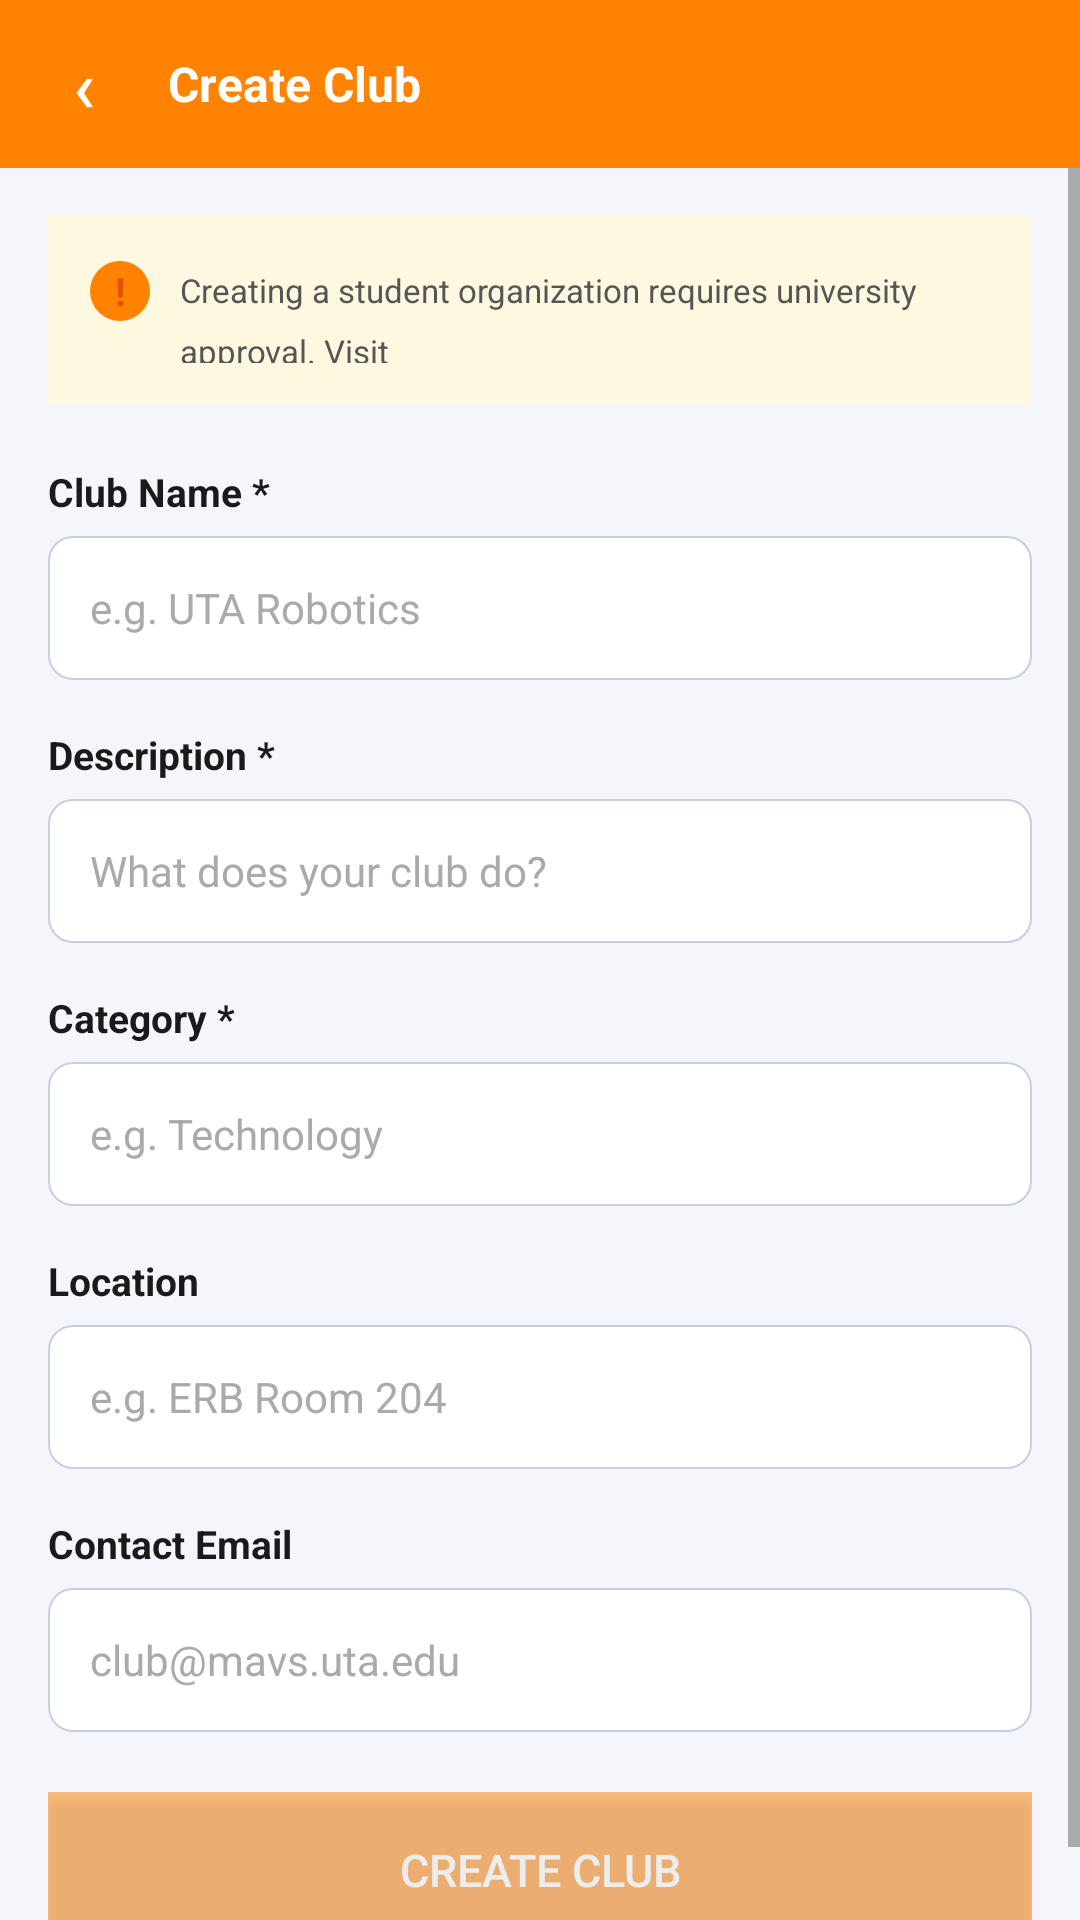

Android layout source for this screen:
<!-- AndroidManifest.xml: application theme Theme.URwayUTA -->
<!-- res/layout/fragment_create_club.xml -->
<?xml version="1.0" encoding="utf-8"?>
<LinearLayout xmlns:android="http://schemas.android.com/apk/res/android"
    android:layout_width="match_parent"
    android:layout_height="match_parent"
    android:orientation="vertical"
    android:background="#F4F6FB">

    
    <LinearLayout
        android:layout_width="match_parent"
        android:layout_height="56dp"
        android:background="@color/colorAccent"
        android:orientation="horizontal"
        android:gravity="center_vertical"
        android:padding="10dp">

        <Button
            android:id="@+id/btnBackCreate"
            android:layout_width="36dp"
            android:layout_height="36dp"
            android:text="&#8249;"
            android:textColor="@android:color/white"
            android:textSize="24sp"
            android:padding="0dp"
            android:background="@drawable/bg_icon_transparent"/>

        <TextView
            android:layout_width="0dp"
            android:layout_height="wrap_content"
            android:layout_weight="1"
            android:layout_marginStart="10dp"
            android:text="Create Club"
            android:textColor="@android:color/white"
            android:textSize="16sp"
            android:textStyle="bold"/>
    </LinearLayout>

    
    <ScrollView
        android:id="@+id/scrollCreateForm"
        android:layout_width="match_parent"
        android:layout_height="0dp"
        android:layout_weight="1">

        <LinearLayout
            android:layout_width="match_parent"
            android:layout_height="wrap_content"
            android:orientation="vertical"
            android:padding="16dp">

            
            <LinearLayout
                android:layout_width="match_parent"
                android:layout_height="wrap_content"
                android:orientation="horizontal"
                android:background="#FFF8E1"
                android:padding="14dp"
                android:gravity="top"
                android:layout_marginBottom="20dp">

                <TextView
                    android:layout_width="20dp"
                    android:layout_height="20dp"
                    android:text="!"
                    android:gravity="center"
                    android:textSize="13sp"
                    android:textStyle="bold"
                    android:textColor="#E65100"
                    android:background="@drawable/bg_icon_orange"
                    android:layout_marginEnd="10dp"
                    android:layout_marginTop="1dp"/>

                <TextView
                    android:id="@+id/tvUtaLink"
                    android:layout_width="match_parent"
                    android:layout_height="wrap_content"
                    android:textSize="11sp"
                    android:textColor="#555555"
                    android:lineSpacingMultiplier="1.5"
                    android:text="Creating a student organization requires university approval. Visit "
                    android:background="?attr/selectableItemBackground"/>
            </LinearLayout>

            
            <TextView
                android:layout_width="wrap_content"
                android:layout_height="wrap_content"
                android:text="Club Name *"
                android:textSize="13sp"
                android:textStyle="bold"
                android:textColor="#1A1A1A"
                android:layout_marginBottom="6dp"/>
            <EditText
                android:id="@+id/etClubName"
                android:layout_width="match_parent"
                android:layout_height="48dp"
                android:background="@drawable/bg_input"
                android:paddingStart="14dp"
                android:paddingEnd="14dp"
                android:hint="e.g. UTA Robotics"
                android:textColorHint="#AAAAAA"
                android:textSize="14sp"
                android:textColor="#1A1A1A"
                android:inputType="text"
                android:layout_marginBottom="16dp"/>

            
            <TextView
                android:layout_width="wrap_content"
                android:layout_height="wrap_content"
                android:text="Description *"
                android:textSize="13sp"
                android:textStyle="bold"
                android:textColor="#1A1A1A"
                android:layout_marginBottom="6dp"/>
            <EditText
                android:id="@+id/etClubDesc"
                android:layout_width="match_parent"
                android:layout_height="48dp"
                android:background="@drawable/bg_input"
                android:paddingStart="14dp"
                android:paddingEnd="14dp"
                android:hint="What does your club do?"
                android:textColorHint="#AAAAAA"
                android:textSize="14sp"
                android:textColor="#1A1A1A"
                android:inputType="text"
                android:layout_marginBottom="16dp"/>

            
            <TextView
                android:layout_width="wrap_content"
                android:layout_height="wrap_content"
                android:text="Category *"
                android:textSize="13sp"
                android:textStyle="bold"
                android:textColor="#1A1A1A"
                android:layout_marginBottom="6dp"/>
            <EditText
                android:id="@+id/etClubCat"
                android:layout_width="match_parent"
                android:layout_height="48dp"
                android:background="@drawable/bg_input"
                android:paddingStart="14dp"
                android:paddingEnd="14dp"
                android:hint="e.g. Technology"
                android:textColorHint="#AAAAAA"
                android:textSize="14sp"
                android:textColor="#1A1A1A"
                android:inputType="text"
                android:layout_marginBottom="16dp"/>

            
            <TextView
                android:layout_width="wrap_content"
                android:layout_height="wrap_content"
                android:text="Location"
                android:textSize="13sp"
                android:textStyle="bold"
                android:textColor="#1A1A1A"
                android:layout_marginBottom="6dp"/>
            <EditText
                android:id="@+id/etClubLoc"
                android:layout_width="match_parent"
                android:layout_height="48dp"
                android:background="@drawable/bg_input"
                android:paddingStart="14dp"
                android:paddingEnd="14dp"
                android:hint="e.g. ERB Room 204"
                android:textColorHint="#AAAAAA"
                android:textSize="14sp"
                android:textColor="#1A1A1A"
                android:inputType="text"
                android:layout_marginBottom="16dp"/>

            
            <TextView
                android:layout_width="wrap_content"
                android:layout_height="wrap_content"
                android:text="Contact Email"
                android:textSize="13sp"
                android:textStyle="bold"
                android:textColor="#1A1A1A"
                android:layout_marginBottom="6dp"/>
            <EditText
                android:id="@+id/etClubEmail"
                android:layout_width="match_parent"
                android:layout_height="48dp"
                android:background="@drawable/bg_input"
                android:paddingStart="14dp"
                android:paddingEnd="14dp"
                android:hint="club@mavs.uta.edu"
                android:textColorHint="#AAAAAA"
                android:textSize="14sp"
                android:textColor="#1A1A1A"
                android:inputType="textEmailAddress"
                android:layout_marginBottom="20dp"/>

            
            <TextView
                android:id="@+id/tvCreateError"
                android:layout_width="match_parent"
                android:layout_height="wrap_content"
                android:layout_marginBottom="12dp"
                android:textSize="13sp"
                android:padding="10dp"
                android:visibility="gone"
                android:background="@drawable/bg_error"
                android:textColor="#C62828"/>

            
            <Button
                android:id="@+id/btnCreateClub"
                android:layout_width="match_parent"
                android:layout_height="52dp"
                android:text="Create Club"
                android:textSize="15sp"
                android:textColor="@android:color/white"
                android:background="@color/colorAccent"
                android:alpha="0.5"/>

        </LinearLayout>
    </ScrollView>

    
    <LinearLayout
        android:id="@+id/layoutCreateSuccess"
        android:layout_width="match_parent"
        android:layout_height="0dp"
        android:layout_weight="1"
        android:visibility="gone"
        android:gravity="center"
        android:orientation="vertical"
        android:padding="32dp">

        <TextView
            android:layout_width="wrap_content"
            android:layout_height="wrap_content"
            android:text="&#10003;"
            android:textSize="56sp"
            android:textColor="#2E7D32"/>

        <TextView
            android:layout_width="wrap_content"
            android:layout_height="wrap_content"
            android:text="Club Created!"
            android:textSize="20sp"
            android:textStyle="bold"
            android:textColor="#2E7D32"
            android:layout_marginTop="14dp"/>

        <TextView
            android:layout_width="wrap_content"
            android:layout_height="wrap_content"
            android:text="Your club has been added to the list."
            android:textSize="14sp"
            android:textColor="#777777"
            android:layout_marginTop="8dp"/>

        <Button
            android:id="@+id/btnBackToClubs"
            android:layout_width="match_parent"
            android:layout_height="52dp"
            android:layout_marginTop="24dp"
            android:text="Back to Clubs"
            android:textSize="15sp"
            android:textColor="@android:color/white"
            android:background="@color/colorAccent"/>
    </LinearLayout>

</LinearLayout>
<!-- resources referenced by this layout -->
<resources>
  <color name="colorAccent">#FF8200</color>
  <!-- drawable bg_error (drawable) -->
  <?xml version="1.0" encoding="utf-8"?>
  <shape xmlns:android="http://schemas.android.com/apk/res/android" android:shape="rectangle">
      <solid android:color="#FFEBEE"/><corners android:radius="6dp"/>
  </shape>
  <!-- drawable bg_icon_orange (drawable) -->
  <?xml version="1.0" encoding="utf-8"?>
  <shape xmlns:android="http://schemas.android.com/apk/res/android" android:shape="rectangle">
      <solid android:color="#FF8200"/><corners android:radius="14dp"/>
  </shape>
  <!-- drawable bg_input (drawable) -->
  <?xml version="1.0" encoding="utf-8"?>
  <shape xmlns:android="http://schemas.android.com/apk/res/android" android:shape="rectangle">
      <solid android:color="#FFFFFF"/><stroke android:width="0.5dp" android:color="#C8CFE0"/><corners android:radius="8dp"/>
  </shape>
  <style name="Theme.URwayUTA" parent="Theme.MaterialComponents.DayNight.DarkActionBar">
          <item name="colorPrimary">@color/colorPrimary</item>
          <item name="colorPrimaryVariant">@color/colorPrimaryDark</item>
          <item name="colorOnPrimary">@color/colorSurface</item>
          <item name="colorSecondary">@color/colorAccent</item>
          <item name="android:windowBackground">@color/colorBackground</item>
          <item name="actionBarSize">0dp</item>
          <item name="windowActionBar">false</item>
          <item name="windowNoTitle">true</item>
      </style>
  <color name="colorPrimary">#003594</color>
  <color name="colorPrimaryDark">#002570</color>
  <color name="colorSurface">#FFFFFF</color>
  <color name="colorBackground">#F4F6FB</color>
</resources>
